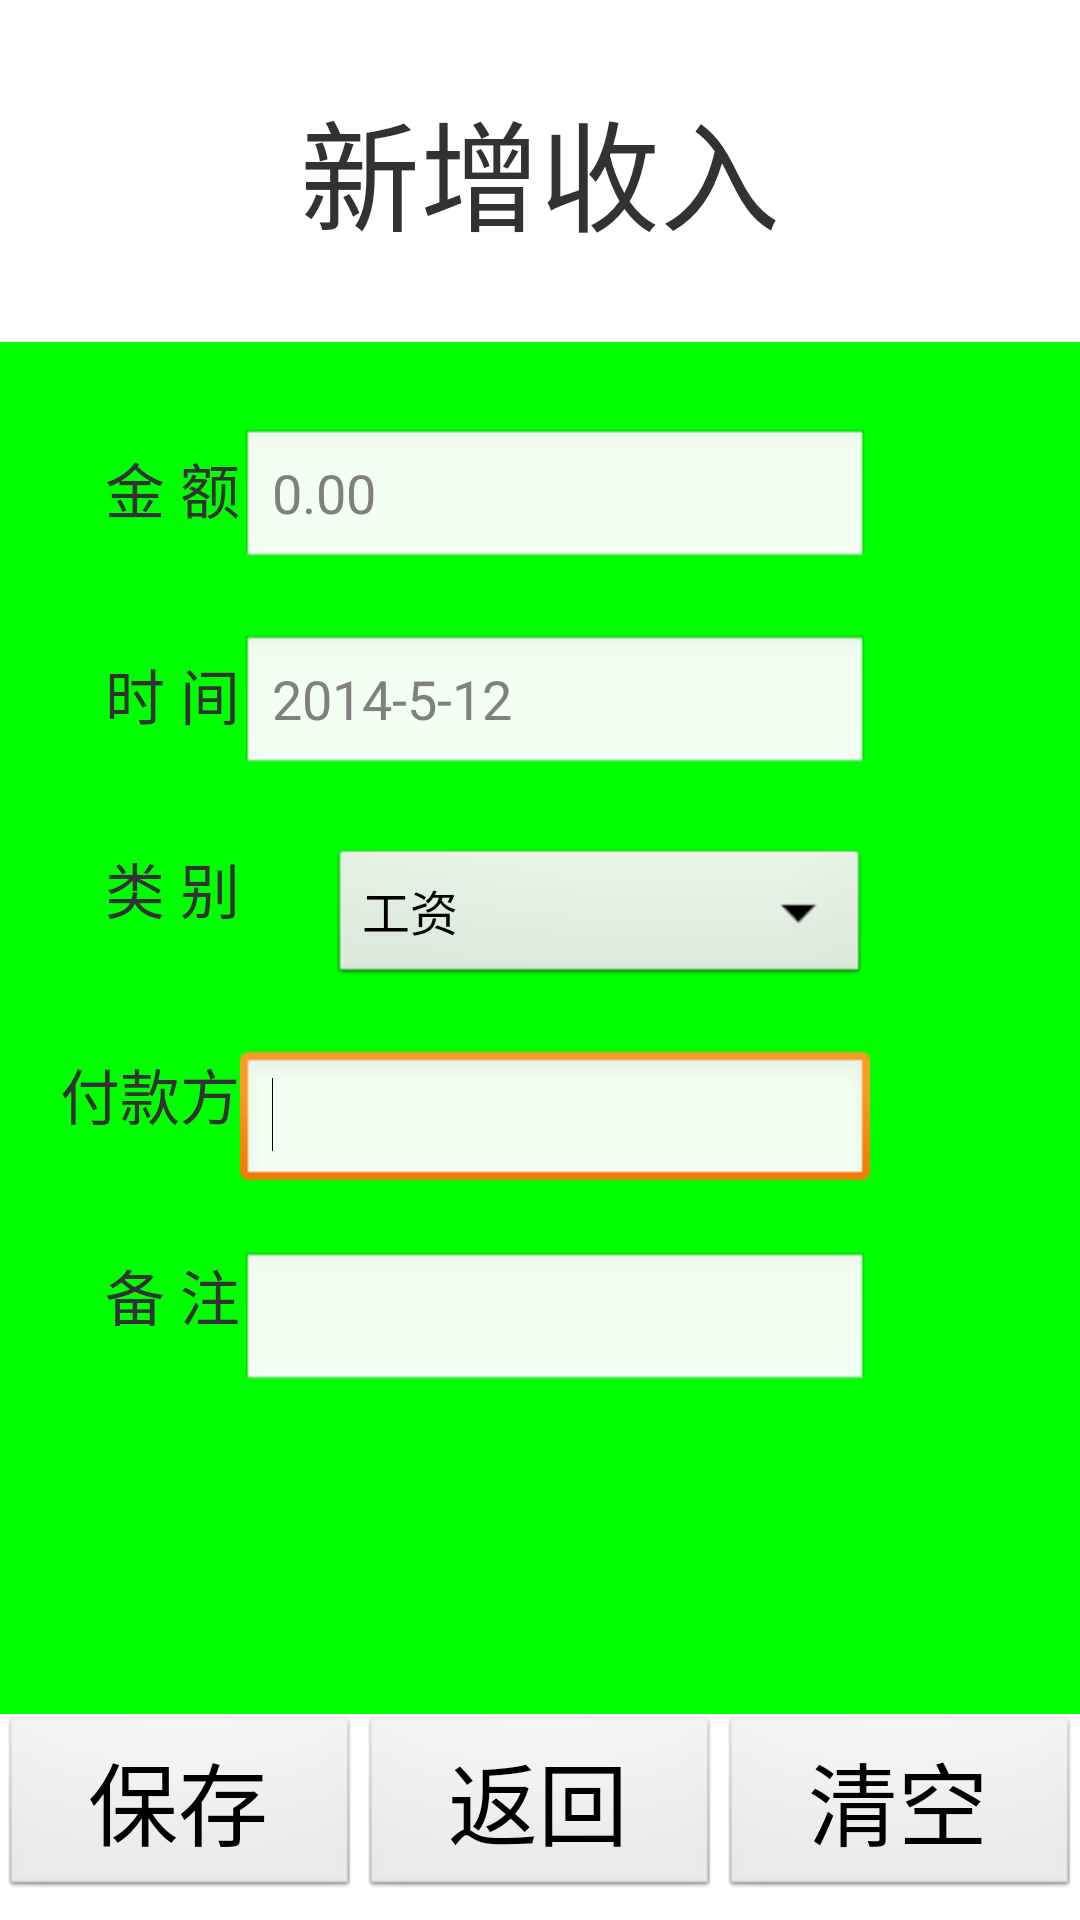

Produce the Android XML layout that renders to this screen, including the resource entries it uses.
<!-- AndroidManifest.xml: application theme AppTheme -->
<!-- res/layout/addinaccount.xml -->
<?xml version="1.0" encoding="utf-8"?>

<LinearLayout xmlns:android="http://schemas.android.com/apk/res/android"
    android:layout_width="match_parent"
    android:layout_height="match_parent"
    android:orientation="vertical" >

    <LinearLayout
        android:layout_width="match_parent"
        android:layout_height="0dp"
        android:layout_weight="5" >

        <TextView
            android:id="@+id/textView1"
            android:layout_width="match_parent"
            android:layout_height="wrap_content"
            android:layout_gravity="center"
            android:gravity="center_horizontal"
            android:text="新增收入"
            android:textSize="40sp" />
    </LinearLayout>

    <LinearLayout
        android:layout_width="match_parent"
        android:layout_height="0dp"
        android:layout_weight="20" >

        <RelativeLayout
            android:layout_width="match_parent"
            android:layout_height="match_parent"
            android:background="#00ff00" >

            <EditText
                android:id="@+id/editMoney"
                android:layout_width="wrap_content"
                android:layout_height="wrap_content"
                android:layout_alignBaseline="@+id/textView2"
                android:layout_alignBottom="@+id/textView2"
                android:layout_toRightOf="@+id/textView2"
                android:ems="10" 
                android:hint="0.00"
                android:inputType="number"
                android:numeric="integer" />

            <TextView
                android:id="@+id/textView2"
                android:layout_width="wrap_content"
                android:layout_height="wrap_content"
                android:layout_alignParentLeft="true"
                android:layout_alignParentTop="true"
                android:layout_marginLeft="35dp"
                android:layout_marginTop="34dp"
                android:text="金 额"
                android:textSize="20sp" />

            <TextView
                android:id="@+id/textView3"
                android:layout_width="wrap_content"
                android:layout_height="wrap_content"
                android:layout_alignLeft="@+id/textView2"
                android:layout_below="@+id/editMoney"
                android:layout_marginTop="26dp"
                android:text="时 间"
                android:textSize="20sp" />

            <EditText
                android:id="@+id/editTime"
                android:layout_width="wrap_content"
                android:layout_height="wrap_content"
                android:layout_alignBaseline="@+id/textView3"
                android:layout_alignBottom="@+id/textView3"
                android:layout_alignLeft="@+id/editMoney"
                android:ems="10"
                android:hint="2014-5-12"
                android:onClick="clickSetTime"
                android:inputType="datetime" />

            <TextView
                android:id="@+id/textView4"
                android:layout_width="wrap_content"
                android:layout_height="wrap_content"
                android:layout_alignLeft="@+id/textView3"
                android:layout_below="@+id/editTime"
                android:layout_marginTop="22dp"
                android:text="类 别"
                android:textSize="20sp" />

            <Spinner
                android:id="@+id/spinnerType"
                android:layout_width="180dp"
                android:layout_height="wrap_content"
                android:layout_alignRight="@+id/editTime"
                android:layout_alignTop="@+id/textView4"
                android:entries="@array/intype" />

            <TextView
                android:id="@+id/textView5"
                android:layout_width="wrap_content"
                android:layout_height="wrap_content"
                android:layout_below="@+id/spinnerType"
                android:layout_marginTop="20dp"
                android:layout_toLeftOf="@+id/editTime"
                android:text="付款方"
                android:textSize="20sp" />

            <EditText
                android:id="@+id/editHandler"
                android:layout_width="wrap_content"
                android:layout_height="wrap_content"
                android:layout_alignLeft="@+id/editTime"
                android:layout_alignTop="@+id/textView5"
                android:ems="10" >

                <requestFocus />
            </EditText>

            <TextView
                android:id="@+id/textView6"
                android:layout_width="wrap_content"
                android:layout_height="wrap_content"
                android:layout_alignLeft="@+id/textView4"
                android:layout_below="@+id/editHandler"
                android:layout_marginTop="19dp"
                android:text="备 注"
                android:textSize="20sp" />

            <EditText
                android:id="@+id/editMark"
                android:layout_width="wrap_content"
                android:layout_height="wrap_content"
                android:layout_alignLeft="@+id/editHandler"
                android:layout_alignTop="@+id/textView6"
                android:ems="10"
                android:singleLine="false" />
        </RelativeLayout>
    </LinearLayout>

    <LinearLayout
        android:layout_width="match_parent"
        android:layout_height="0dp"
        android:layout_weight="3" >

        <Button
            android:id="@+id/bt_save"
            android:layout_width="wrap_content"
            android:layout_height="wrap_content"
            android:layout_marginBottom="0dp"
            android:layout_marginTop="0dp"
            android:layout_weight="1"
            android:onClick="clickSave"
            android:text="保存"
            android:textSize="30sp" />

        <Button
            android:id="@+id/bt_back"
            android:layout_width="wrap_content"
            android:layout_height="wrap_content"
            android:layout_marginBottom="0dp"
            android:layout_marginTop="0dp"
            android:layout_weight="1"
            android:onClick="clickBack"
            android:text="返回"
            android:textSize="30sp" />

        <Button
            android:id="@+id/bt_clean"
            android:layout_width="wrap_content"
            android:layout_height="wrap_content"
            android:layout_marginBottom="0dp"
            android:layout_marginTop="0dp"
            android:layout_weight="1"
            android:onClick="clickClean"
            android:text="清空"
            android:textSize="30sp" />
    </LinearLayout>

</LinearLayout>
<!-- resources referenced by this layout -->
<resources>
  <string-array name="intype">
          <item>工资</item>
          <item>兼职</item>
          <item>股票</item>
          <item>基金</item>
          <item>分红</item>
          <item>利息</item>
          <item>奖金</item>
          <item>礼金</item>
          <item>贷款</item>
      </string-array>
  <style name="AppTheme" parent="AppBaseTheme">
          
      </style>
  <style name="AppBaseTheme" parent="android:Theme.Light">
          
      </style>
</resources>
